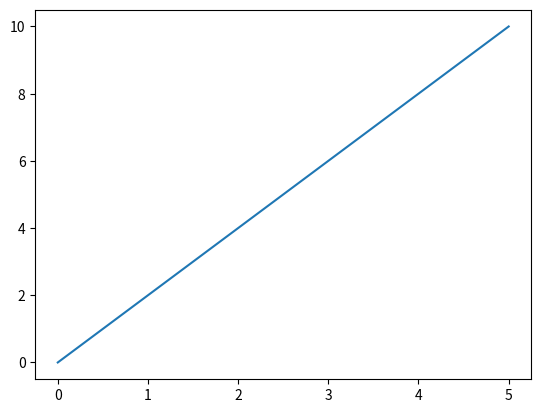

Here is the Python script that generated this plot:
print("Hello World")

import numpy as np
import matplotlib.pyplot as plt

start = 0
stop = 5
num_points = 10

x_points = np.linspace(start, stop, num=num_points)
y_points = x_points * 2

plt.plot(x_points, y_points)


x = 10

print(x + 1)